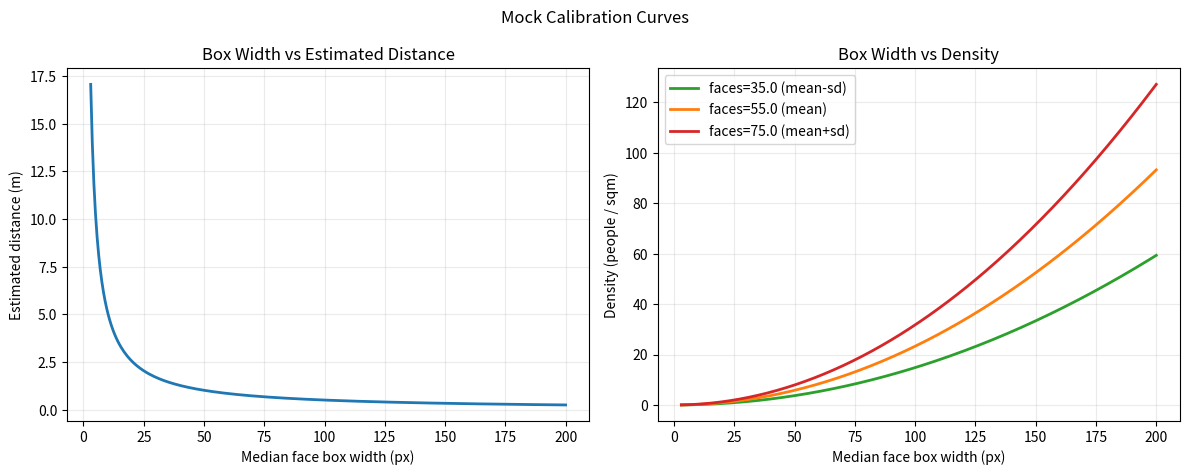

Python code for this plot:
import argparse

import matplotlib.pyplot as plt
import numpy as np


def parse_args() -> argparse.Namespace:
    parser = argparse.ArgumentParser(
        description=(
            "Plot calibration curves for mock-mode box width vs distance and density"
        )
    )
    parser.add_argument(
        "--face-width-m",
        type=float,
        default=0.16,
        help="Assumed real-world face width in meters",
    )
    parser.add_argument(
        "--focal-length-px",
        type=float,
        default=320.0,
        help="Approximate camera focal length in pixels for distance curve",
    )
    parser.add_argument(
        "--frame-width-px",
        type=int,
        default=1280,
        help="Frame width used in density estimate",
    )
    parser.add_argument(
        "--frame-height-px",
        type=int,
        default=720,
        help="Frame height used in density estimate",
    )
    parser.add_argument(
        "--width-min-px",
        type=float,
        default=3.0,
        help="Minimum box width to include in plot",
    )
    parser.add_argument(
        "--width-max-px",
        type=float,
        default=200.0,
        help="Maximum box width to include in plot",
    )
    parser.add_argument(
        "--mock-face-mean",
        type=float,
        default=55.0,
        help="Mean faces used in density plot",
    )
    parser.add_argument(
        "--mock-face-sd",
        type=float,
        default=20.0,
        help="Standard deviation used in density plot",
    )
    parser.add_argument(
        "--out",
        default="",
        help="Optional output image path (e.g. edge_device/mock_calibration.png)",
    )
    return parser.parse_args()


def distance_from_box_width(
    box_width_px: np.ndarray, face_width_m: float, focal_length_px: float
) -> np.ndarray:
    return (focal_length_px * face_width_m) / np.maximum(box_width_px, 1e-6)


def density_from_box_width(
    box_width_px: np.ndarray,
    people_count: float,
    frame_width_px: int,
    frame_height_px: int,
    face_width_m: float,
    focal_length_px: float,  # Added this
) -> np.ndarray:
    # 1. Estimate distance to the plane where the faces are
    distance_m = (focal_length_px * face_width_m) / np.maximum(box_width_px, 1e-6)

    # 2. Calculate the real-world dimensions of the camera's FOV at that distance
    # Based on similar triangles: Scene_W / distance = Frame_W_px / focal_length_px
    scene_width_m = (distance_m * frame_width_px) / focal_length_px
    scene_height_m = (distance_m * frame_height_px) / focal_length_px

    scene_area_m2 = scene_width_m * scene_height_m

    return people_count / np.maximum(scene_area_m2, 1e-6)


def main() -> None:
    args = parse_args()

    if args.width_min_px <= 0 or args.width_max_px <= args.width_min_px:
        raise ValueError("Invalid width range")
    if args.face_width_m <= 0 or args.focal_length_px <= 0:
        raise ValueError("face width and focal length must be > 0")
    if args.frame_width_px <= 0 or args.frame_height_px <= 0:
        raise ValueError("frame dimensions must be > 0")
    if args.mock_face_mean < 0 or args.mock_face_sd < 0:
        raise ValueError("mock mean/sd must be >= 0")

    widths = np.linspace(args.width_min_px, args.width_max_px, 300)
    distances_m = distance_from_box_width(
        widths, args.face_width_m, args.focal_length_px
    )

    face_counts = [
        max(0.0, args.mock_face_mean - args.mock_face_sd),
        args.mock_face_mean,
        args.mock_face_mean + args.mock_face_sd,
    ]
    density_curves = [
        density_from_box_width(
            widths,
            count,
            args.frame_width_px,
            args.frame_height_px,
            args.face_width_m,
            args.focal_length_px,
        )
        for count in face_counts
    ]

    fig, axes = plt.subplots(1, 2, figsize=(12, 4.8))

    axes[0].plot(widths, distances_m, color="tab:blue", linewidth=2)
    axes[0].set_title("Box Width vs Estimated Distance")
    axes[0].set_xlabel("Median face box width (px)")
    axes[0].set_ylabel("Estimated distance (m)")
    axes[0].grid(alpha=0.25)

    colors = ["tab:green", "tab:orange", "tab:red"]
    labels = [
        f"faces={face_counts[0]:.1f} (mean-sd)",
        f"faces={face_counts[1]:.1f} (mean)",
        f"faces={face_counts[2]:.1f} (mean+sd)",
    ]

    for curve, color, label in zip(density_curves, colors, labels, strict=True):
        axes[1].plot(widths, curve, color=color, linewidth=2, label=label)

    axes[1].set_title("Box Width vs Density")
    axes[1].set_xlabel("Median face box width (px)")
    axes[1].set_ylabel("Density (people / sqm)")
    axes[1].grid(alpha=0.25)
    axes[1].legend()

    fig.suptitle("Mock Calibration Curves", fontsize=12)
    fig.tight_layout()

    if args.out:
        fig.savefig(args.out, dpi=150)
        print(f"Saved: {args.out}")
    else:
        plt.show()


if __name__ == "__main__":
    main()
